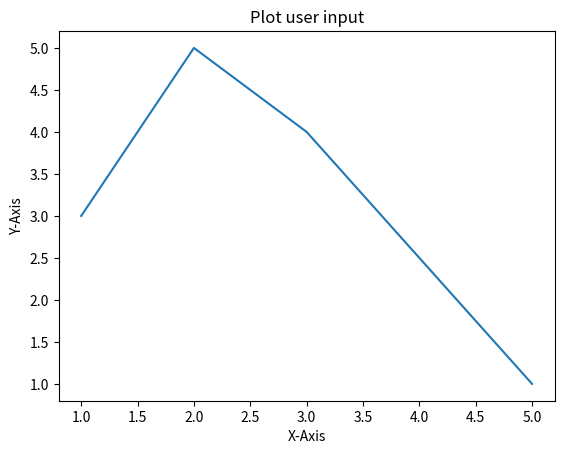

Reproduce this figure in Python.
import matplotlib.pyplot as plt
import numpy as np

x = [1, 2, 3, 5]
y = [3, 5, 4, 1]
plt.plot(x, y)
plt.xlabel("X-Axis")
plt.ylabel("Y-Axis")
plt.title("Plot user input")
plt.show()
